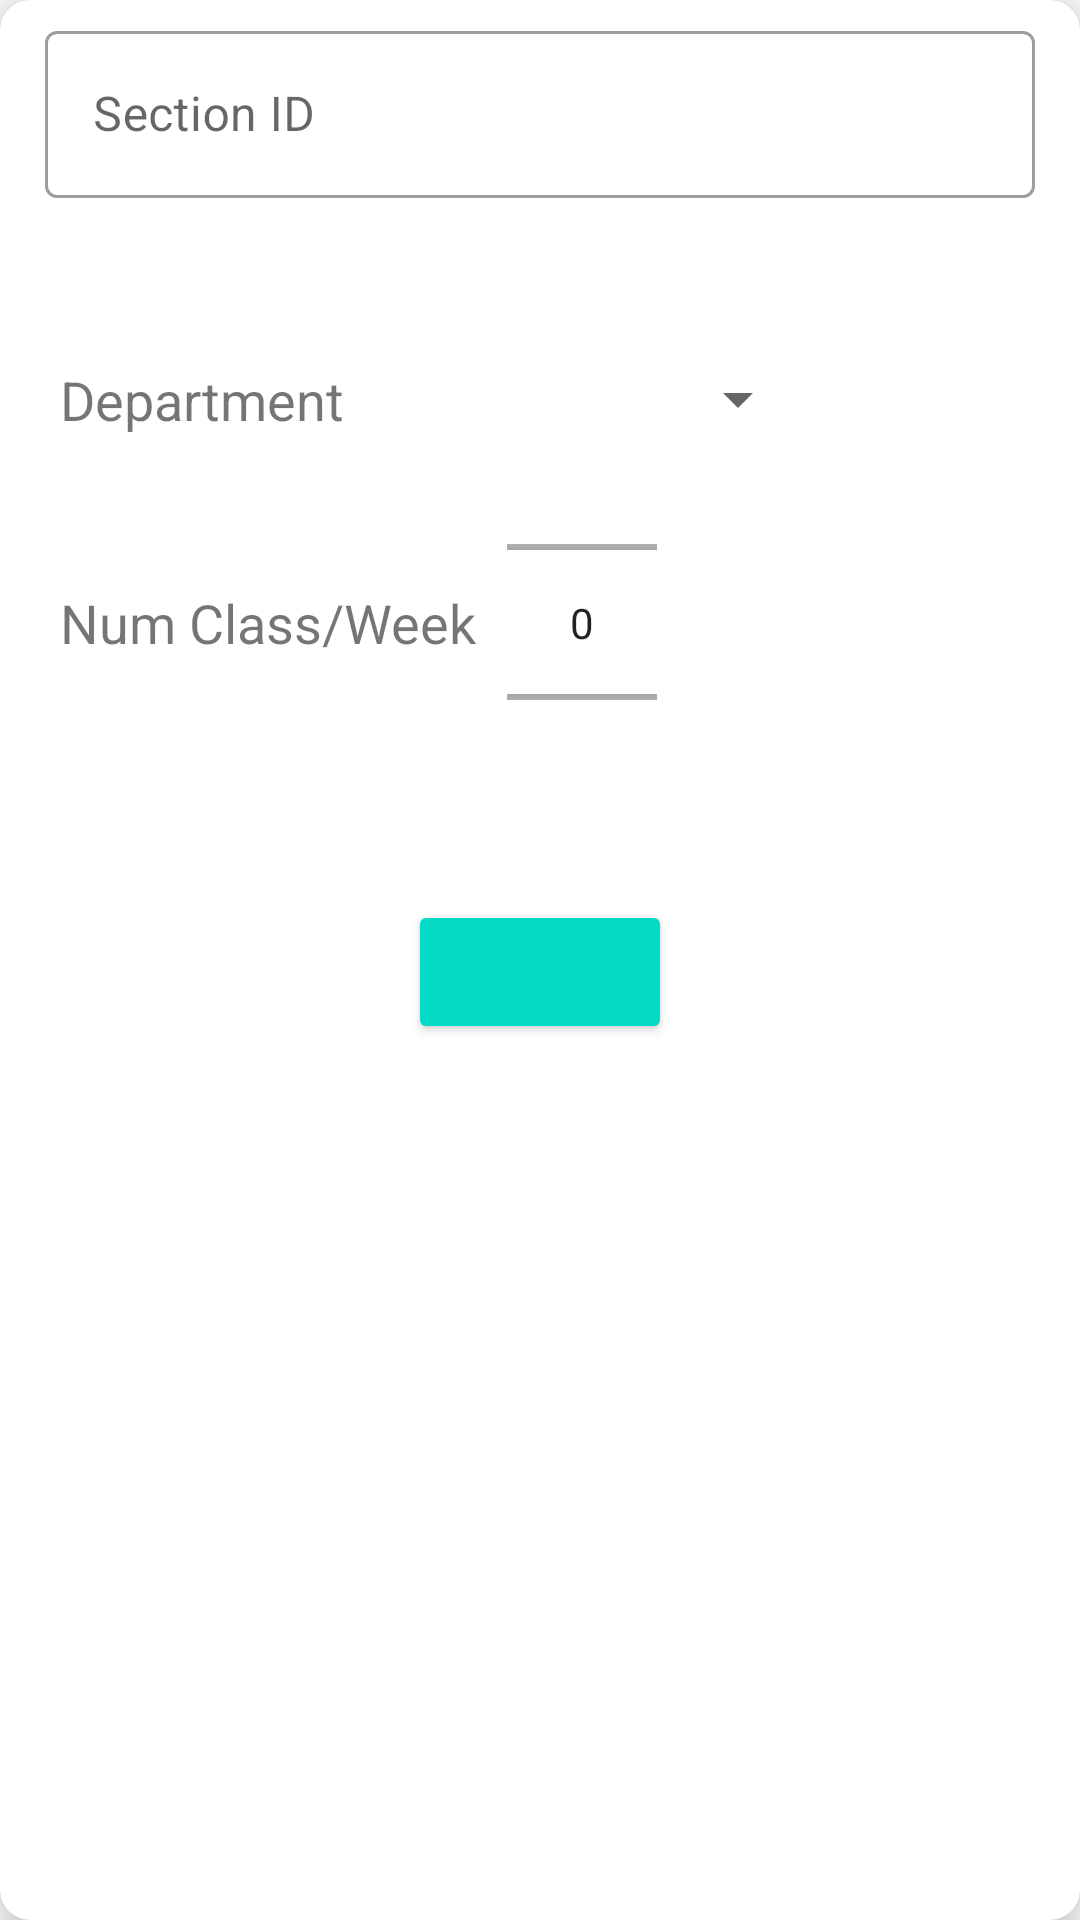

Write the Android layout XML for this screen, with the resource values it uses.
<!-- AndroidManifest.xml: application theme Theme.TimetableGenerator -->
<!-- res/layout/section_dialog.xml -->
<?xml version="1.0" encoding="utf-8"?>
<androidx.cardview.widget.CardView xmlns:android="http://schemas.android.com/apk/res/android"
    xmlns:tools="http://schemas.android.com/tools"
    android:layout_width="match_parent"
    android:layout_height="match_parent"
    xmlns:app="http://schemas.android.com/apk/res-auto"
    android:layout_margin="1dp"
    app:cardCornerRadius="10dp"
    app:cardElevation="10dp"
    android:theme="@style/Theme.AppCompat.Light.Dialog">

    <RelativeLayout
        android:layout_width="match_parent"
        android:orientation="vertical"
        android:layout_height="match_parent">

        <com.google.android.material.textfield.TextInputLayout
            android:id="@+id/SectionIdLayout"
            android:layout_width="match_parent"
            android:layout_height="wrap_content"
            android:padding="5dp"
            style="@style/Widget.MaterialComponents.TextInputLayout.OutlinedBox">

            <com.google.android.material.textfield.TextInputEditText
                android:id="@+id/insertSecId"
                android:layout_width="match_parent"
                android:layout_height="wrap_content"
                android:singleLine="true"
                android:hint= "Section ID"
                android:inputType="text"
                android:digits="ABCDEFGHIJKLMNOPQRSTUVWXYZabcdefghijklmnopqrstuvwxyz0123456789_ "
                android:layout_marginStart="10dp"
                android:layout_marginEnd="10dp"/>
        </com.google.android.material.textfield.TextInputLayout>
        <TextView
            android:id="@+id/labelForDept"
            android:layout_width="wrap_content"
            android:layout_height="wrap_content"
            android:layout_below="@id/SectionIdLayout"
            android:text="Department"
            android:textSize="18sp"
            android:layout_marginTop="50dp"
            android:layout_marginStart="20dp"
            android:layout_marginEnd="5dp">
        </TextView>

        <Spinner
            android:id="@+id/deptNameDrpDwn"
            android:layout_width="150dp"
            android:layout_height="wrap_content"
            android:layout_below="@id/SectionIdLayout"
            android:layout_toEndOf="@id/labelForDept"
            android:layout_marginTop="50dp"
            android:textSize="14sp"
            android:spinnerMode="dropdown"
            android:textColor="@color/black"
            android:layout_marginEnd="20dp">
        </Spinner>

        <TextView
            android:id="@+id/labelForNumClassPerWeek"
            android:layout_width="wrap_content"
            android:layout_height="wrap_content"
            android:layout_below="@id/labelForDept"
            android:text="Num Class/Week"
            android:textSize="18sp"
            android:layout_marginTop="50dp"
            android:layout_marginStart="20dp"
            android:layout_marginEnd="5dp">
        </TextView>

        
        <NumberPicker
            android:id="@+id/numClassPerWeek"
            android:layout_width="50dp"
            android:layout_height="85dp"
            android:layout_below="@+id/deptNameDrpDwn"
            android:layout_marginStart="5dp"
            android:layout_marginTop="20dp"
            android:layout_marginBottom="20dp"
            android:layout_toEndOf="@id/labelForNumClassPerWeek"
            android:layout_marginEnd="20dp">

        </NumberPicker>

        <Button
            android:id="@+id/addSecBtn"
            android:layout_width="wrap_content"
            android:layout_height="wrap_content"
            android:textStyle="bold"
            android:clickable="true"
            android:backgroundTint="@color/teal_200"
            android:layout_below="@id/numClassPerWeek"
            android:layout_centerHorizontal="true"
            android:layout_marginTop="30dp"
            android:layout_marginBottom="20dp"
            />

    </RelativeLayout>
</androidx.cardview.widget.CardView>
<!-- resources referenced by this layout -->
<resources>
  <style name="Theme.TimetableGenerator" parent="Theme.MaterialComponents.DayNight.NoActionBar">
          
          <item name="colorPrimary">@color/purple_500</item>
          <item name="colorPrimaryVariant">@color/purple_700</item>
          <item name="colorOnPrimary">@color/white</item>
          
          <item name="colorSecondary">@color/teal_200</item>
          <item name="colorSecondaryVariant">@color/teal_700</item>
          <item name="colorOnSecondary">@color/black</item>
          
          <item name="android:statusBarColor">@color/teal_200</item>
          
      </style>
  <!-- not gathered from this repository: default colours our renderer supplied (Android Studio template values) -->
  <color name="purple_500">#FF6200EE</color>
  <color name="purple_700">#FF3700B3</color>
  <color name="teal_200">#FF03DAC5</color>
  <color name="teal_700">#FF018786</color>
  <color name="black">#FF000000</color>
  <color name="white">#FFFFFFFF</color>
</resources>
